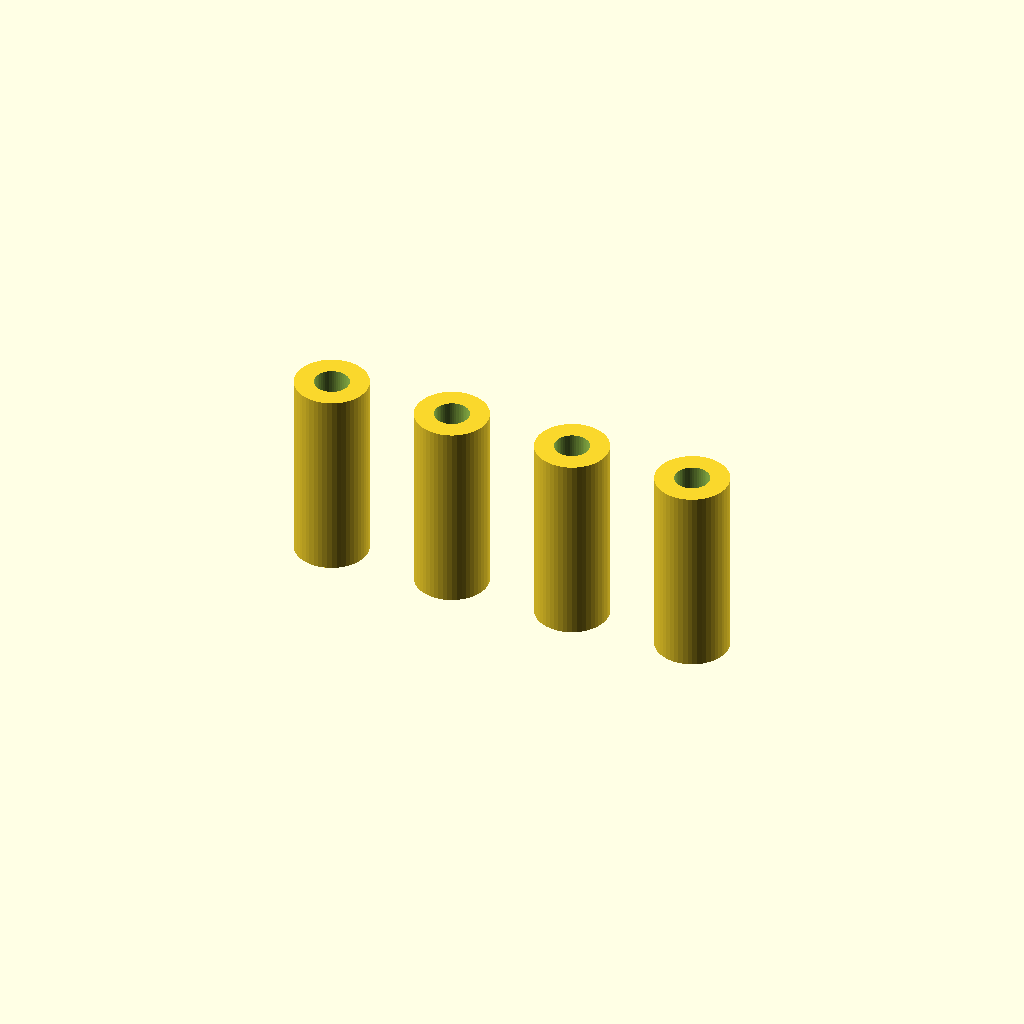
Cell 1: the model at its default parameters.
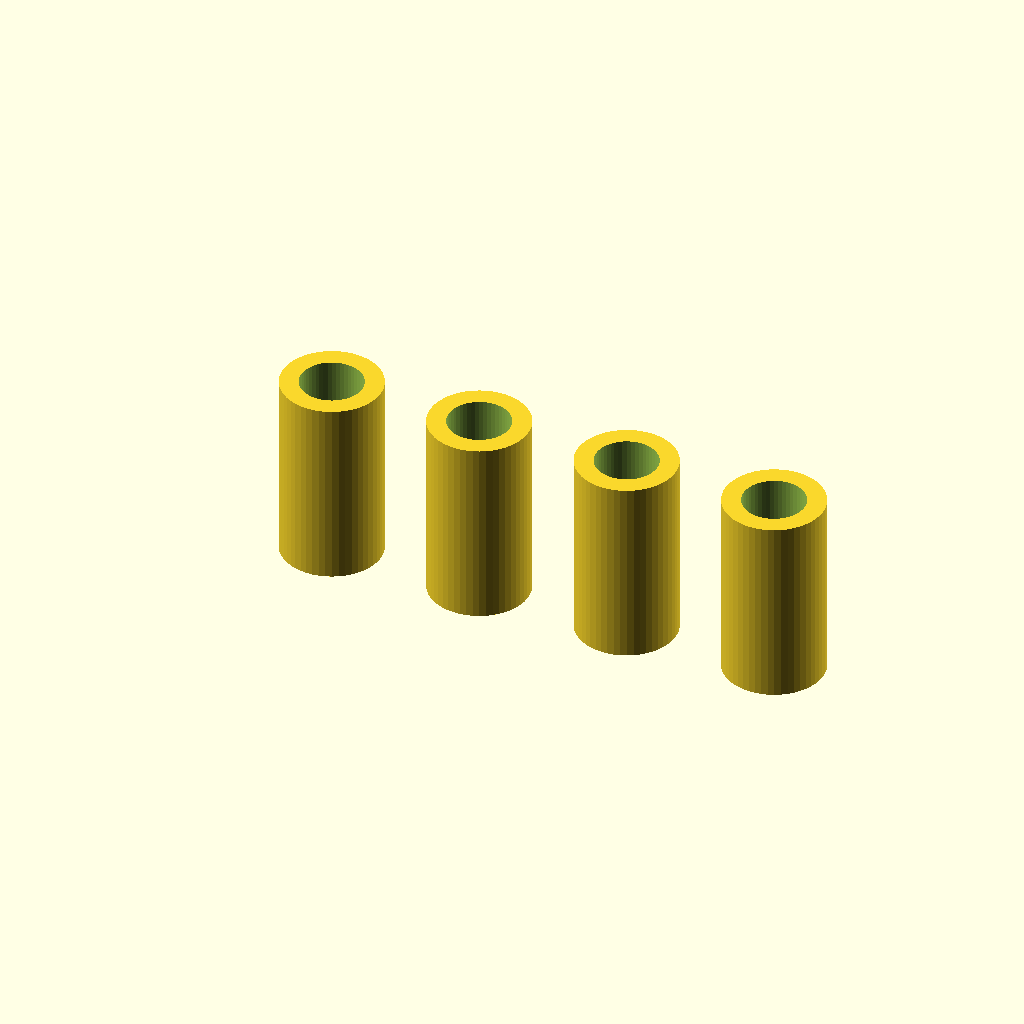
Cell 2 — diameter set to 6, the other parameters unchanged.
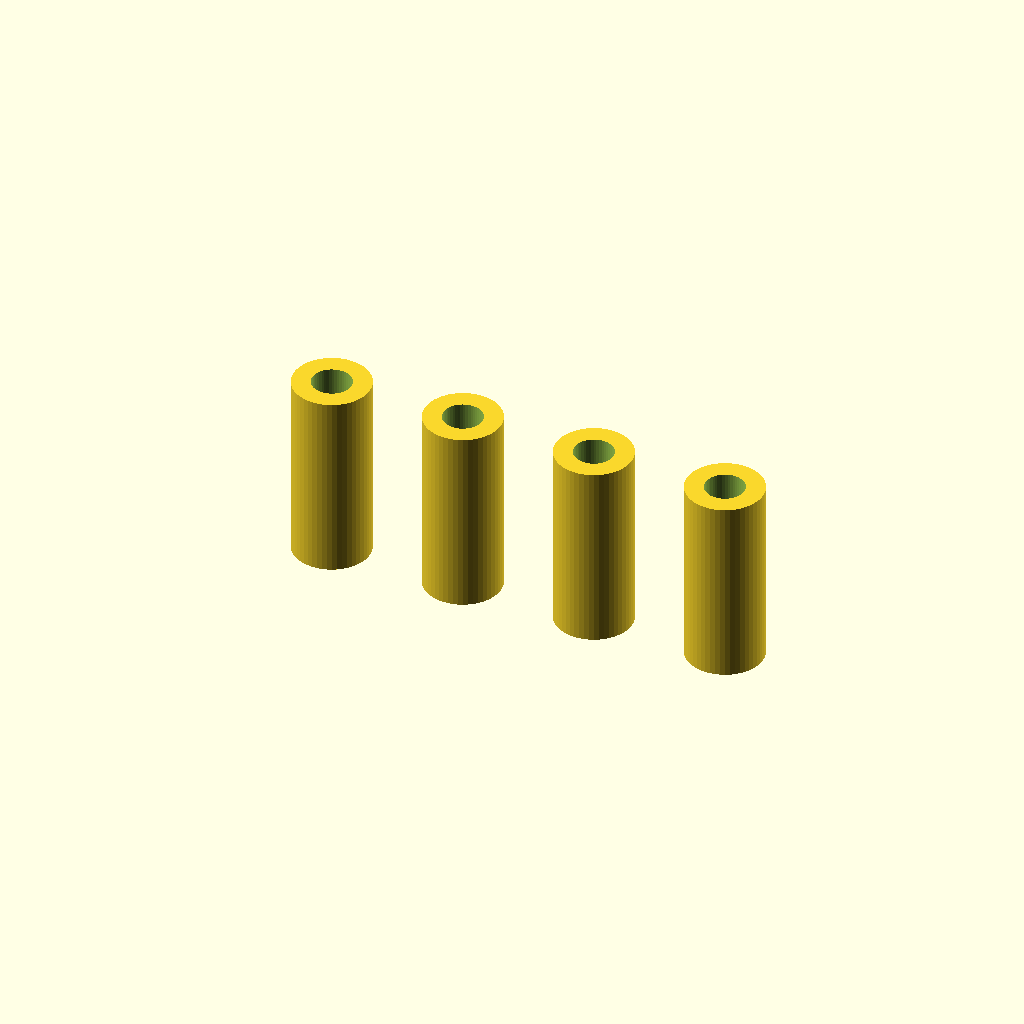
Cell 3 — gap set to 1.2, the other parameters unchanged.
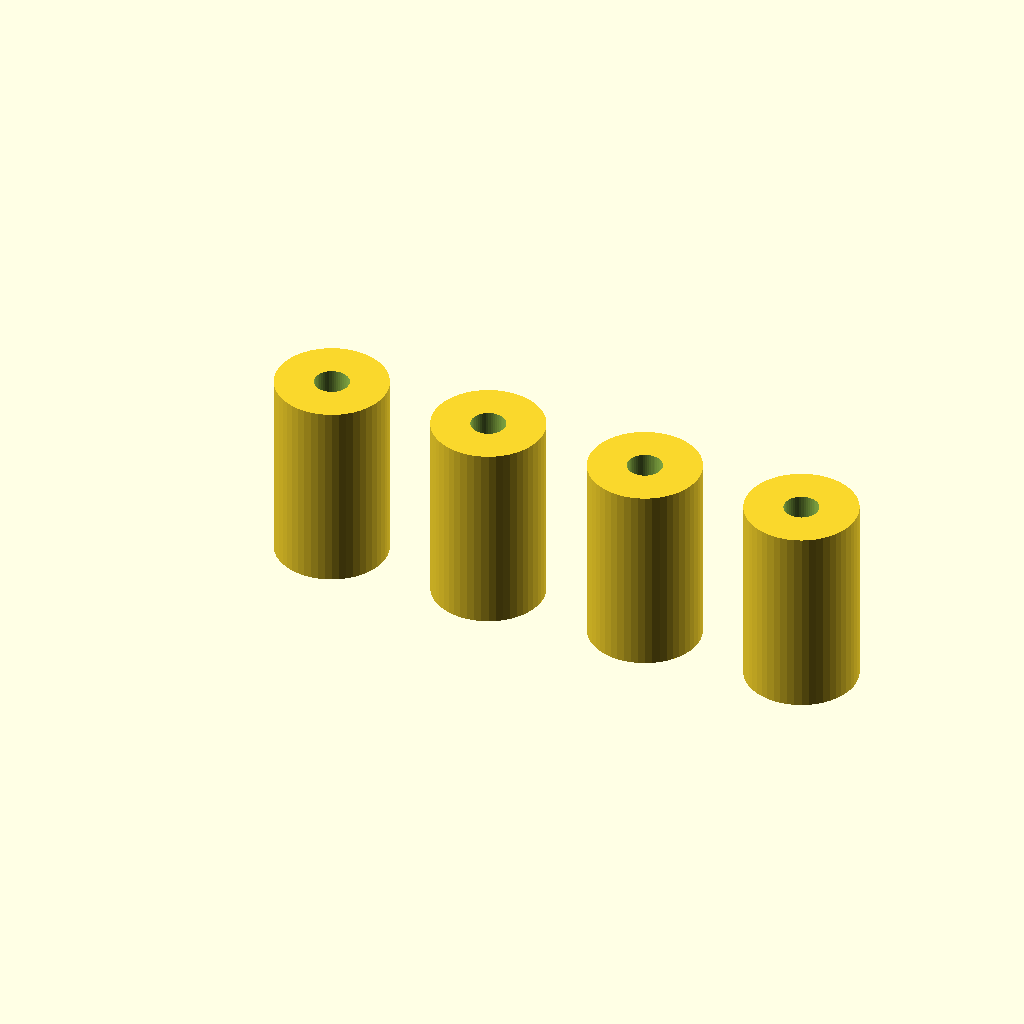
Cell 4 — thickness set to 4, the other parameters unchanged.
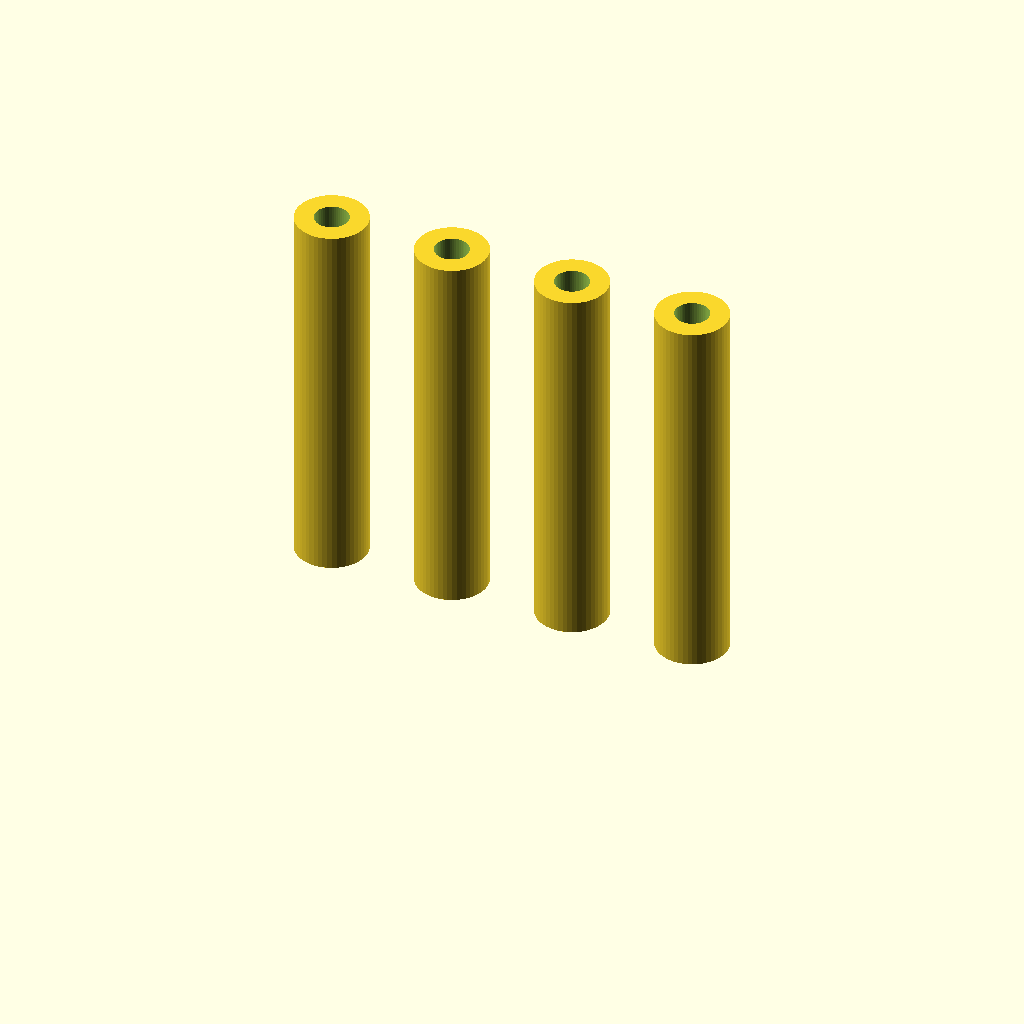
Cell 5: height = 40 (everything else at default).
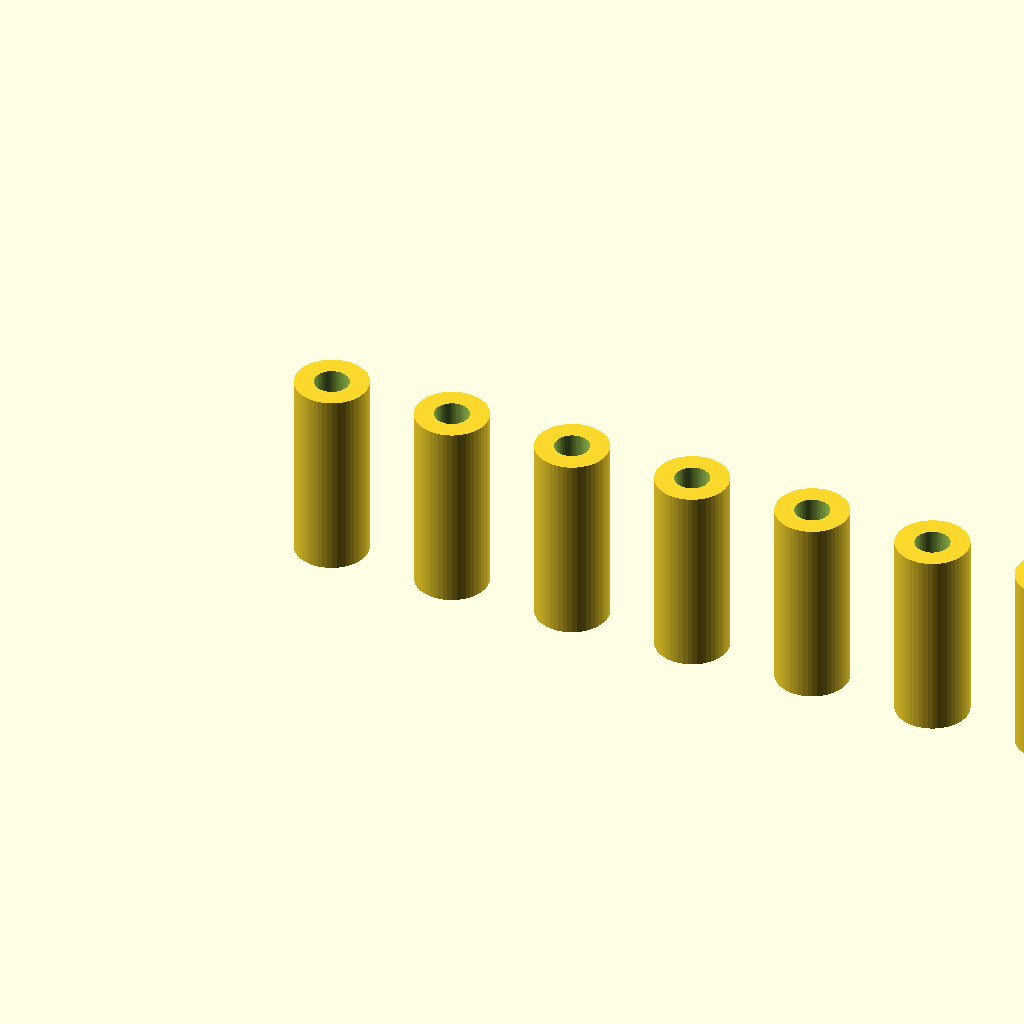
Cell 6: qty = 8 (everything else at default).
All cells are drawn from one camera (rotation 55°, 0°, 25°, orthographic, colour scheme Cornfield), so only the parameter changes between them.
Source of the model, inputs/thingiverse/thing-3065474/files/screw-washer-v1.scad:
/*
*  Name: screw-washer.scad
*  Description: washer ring
*  Author: Anhtien Nguyen
*  Date: Aug 24, 2018
*/

// inner diameter of washer, default is M3 screw
diameter=3;
// clearance 
gap=0.6; 
// wall thickness between inner & outter wall
thickness=2; 
//  height
height=20; 
// how many copies
qty = 4;

 for (x = [1:1:qty])
    {
    translate([(x-1)*(diameter+gap*2+thickness*2+5),0,0]) printWasher();
}

module printWasher(rad = (diameter+gap)/2,thick=thickness,height=height) {
    difference() {
        // outter circle
        cylinder(r=rad+thick,h=height,$fn=50);
        // inner circle
        translate([0,0,-1]) cylinder(r=rad,h=height+2,$fn=50);
    }
}
    
Parameter table extracted from the source (name, type, default, range or options):
diameter: number, default 3
gap: number, default 0.6
thickness: number, default 2
height: number, default 20
qty: number, default 4
